Photos from the image-classification dataset "split_data" in the GitHub repository SaiDhanyaa/Automated_Music_Genre_Classification_with_Deep_Learning_Techniques. Its 10 classes are: blues, classical, country, disco, hip-hop, jazz, metal, pop, reggae, rock.

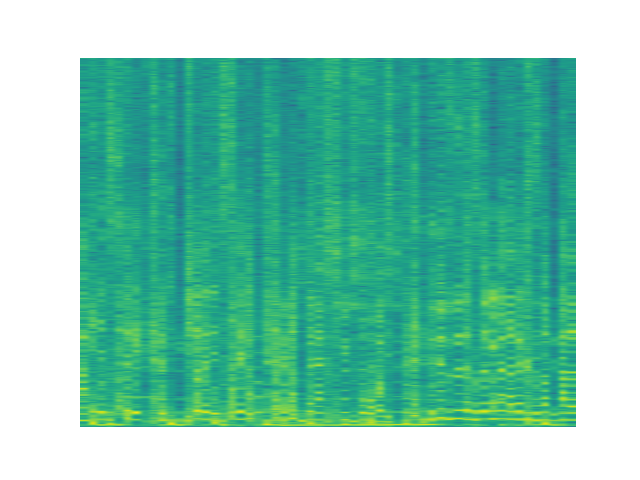
Label: hip-hop

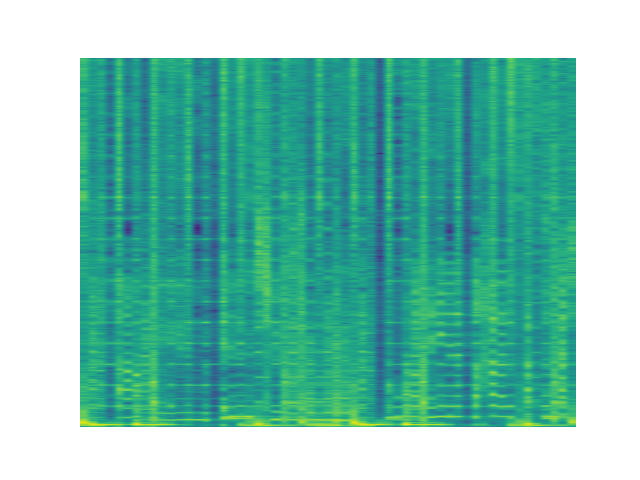
Label: pop

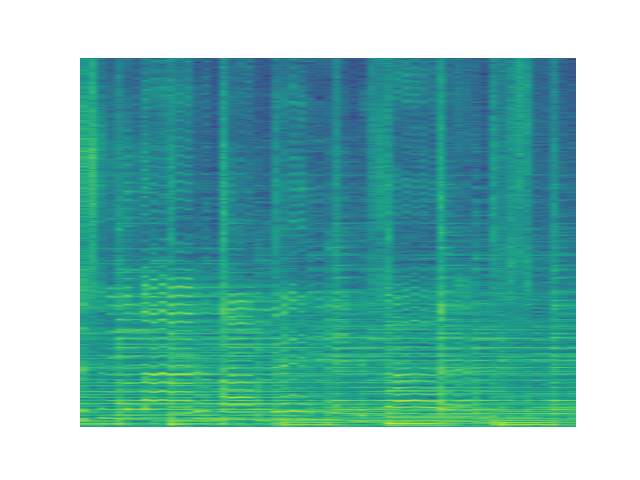
Label: country

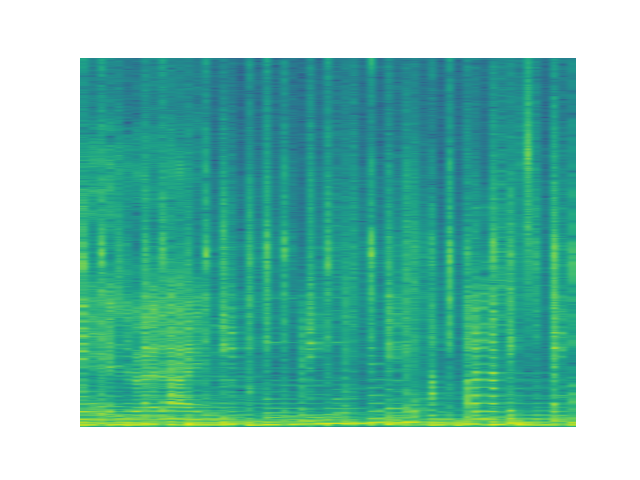
Label: reggae

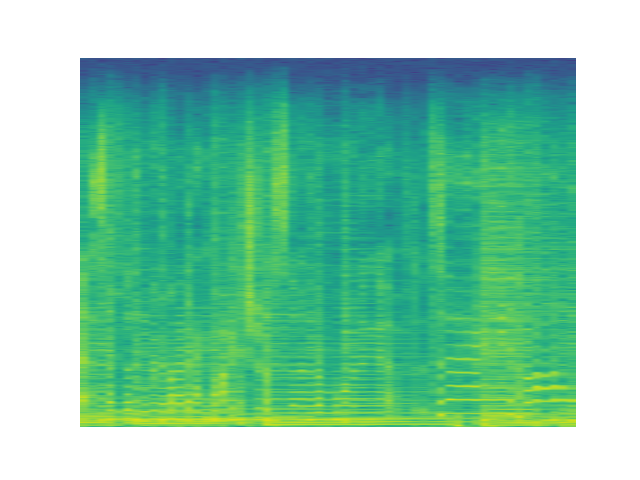
Label: rock
